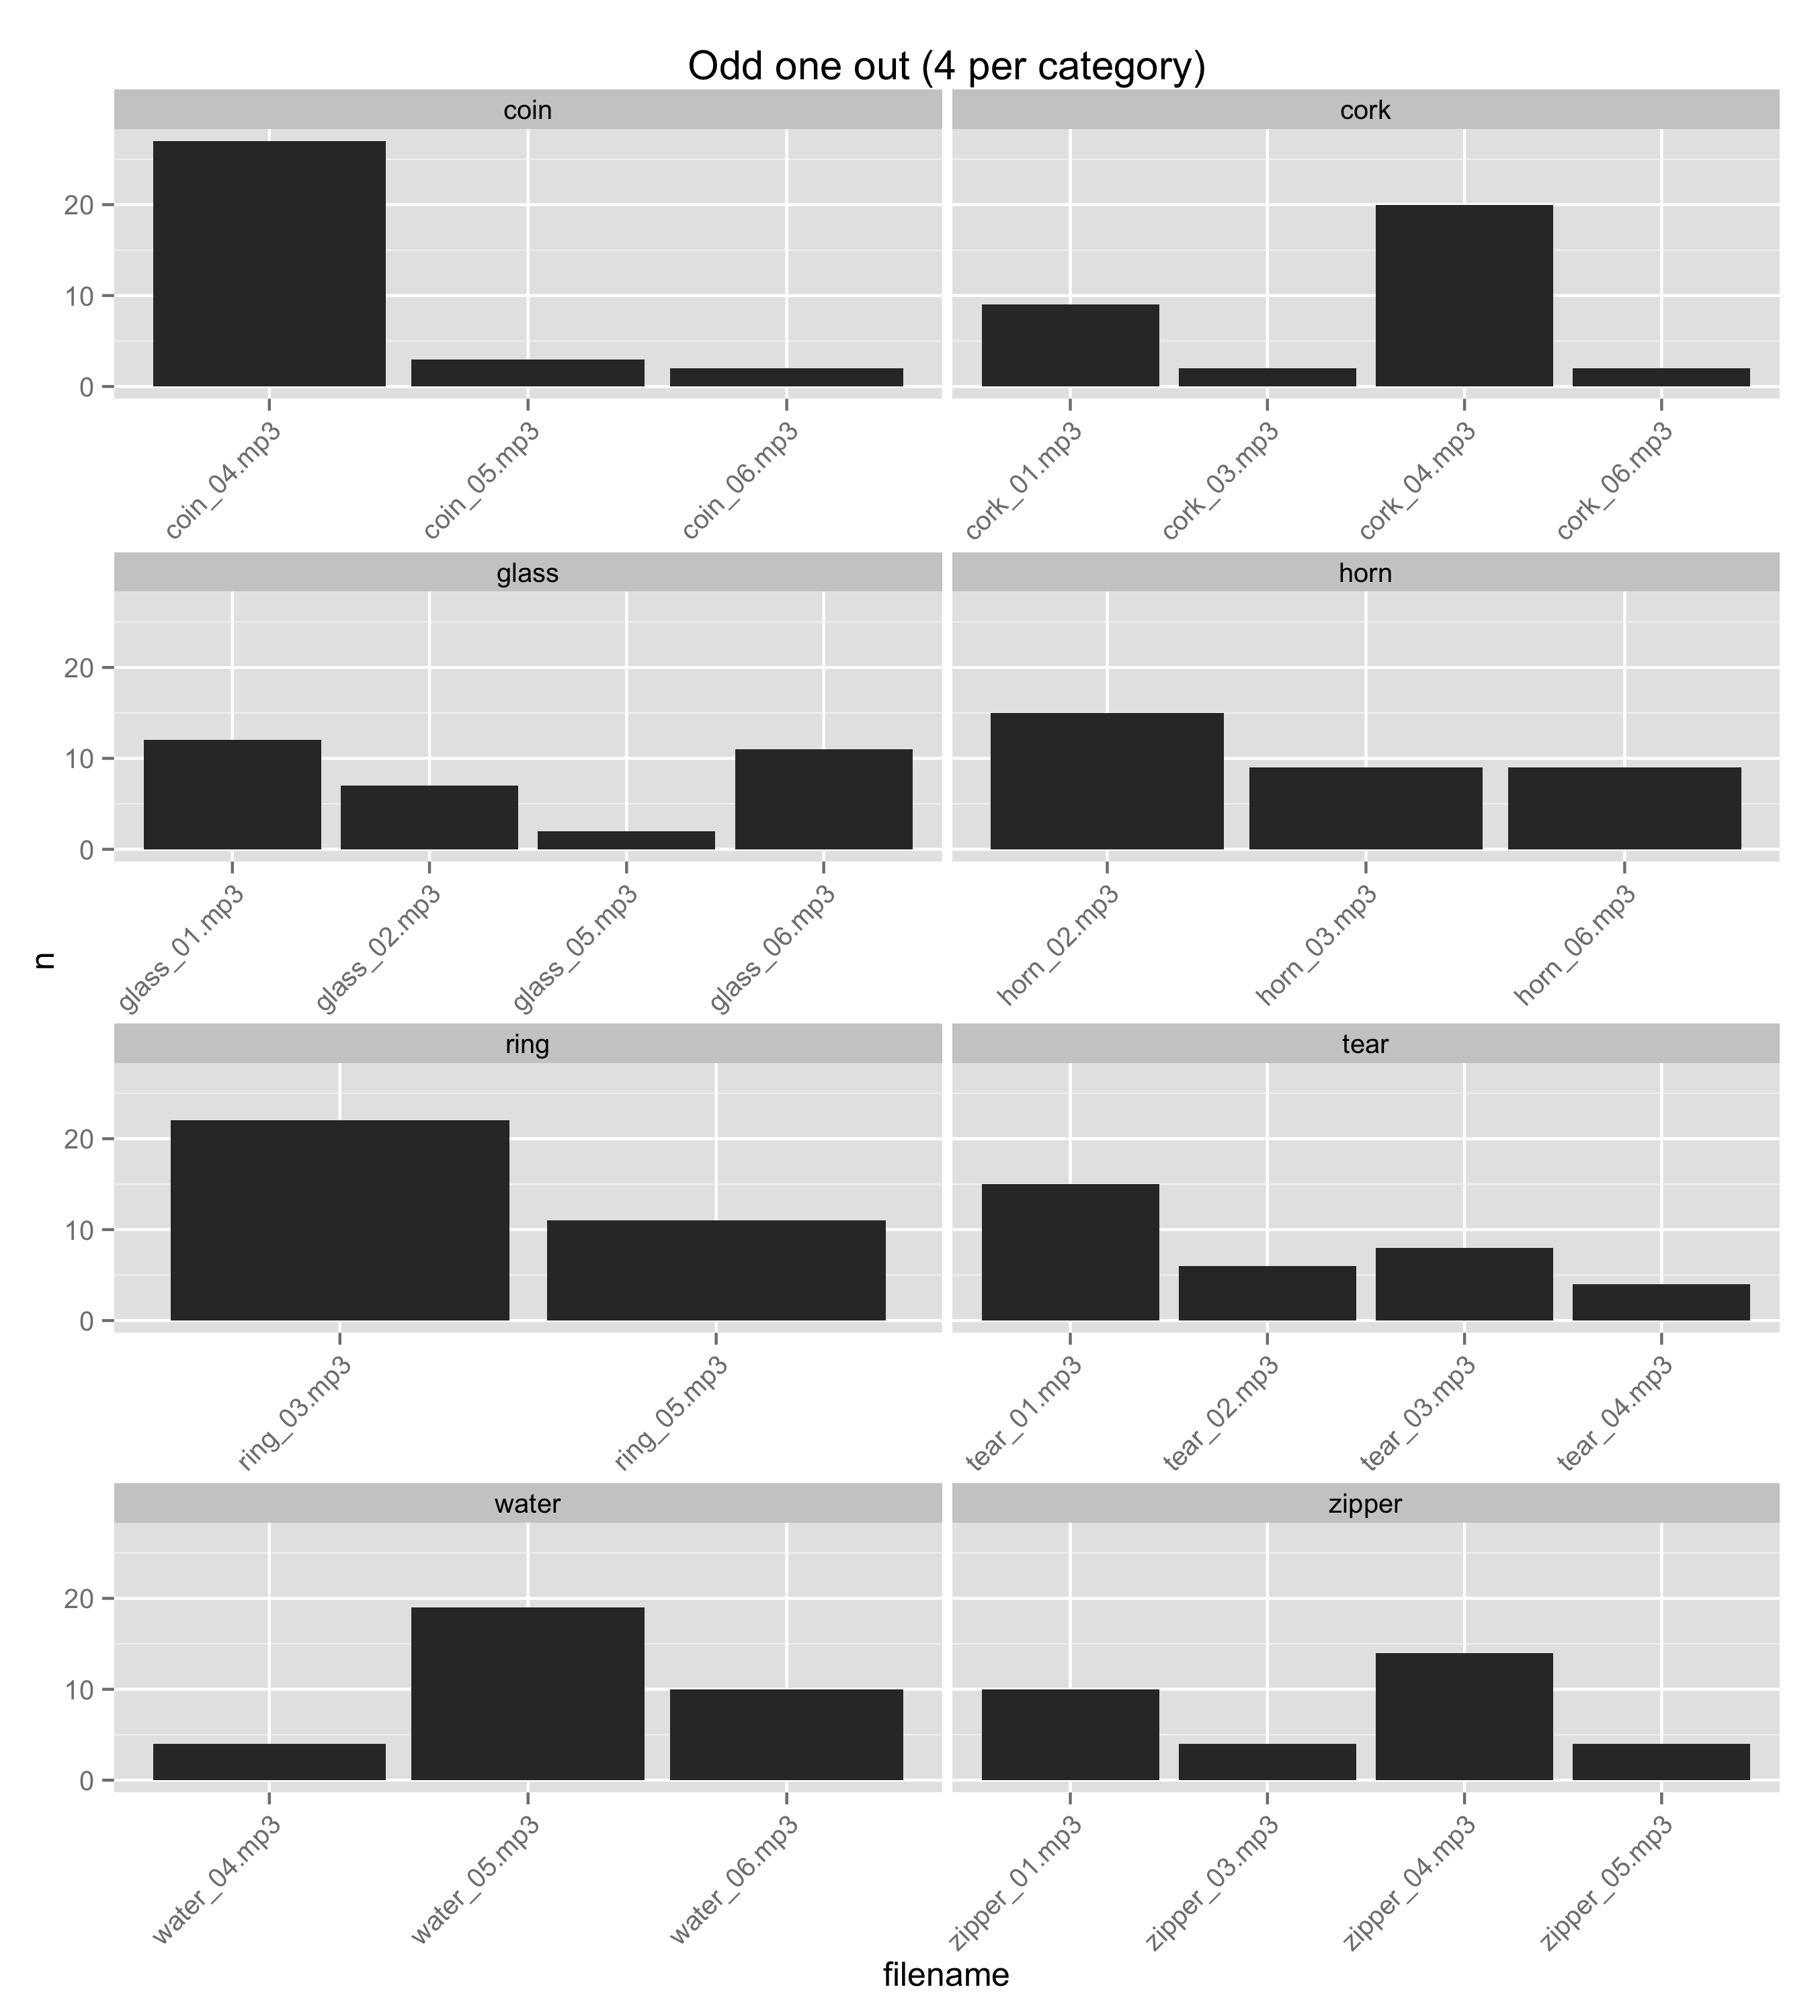

Values plotted in this chart, from the file beside it:
workerId, failed_catch_trial, problem_with_audio, category, filename
A108C88FDYFHTA, 0, 0, coin, coin_04.mp3
A108C88FDYFHTA, 0, 0, cork, cork_04.mp3
A108C88FDYFHTA, 0, 0, glass, glass_02.mp3
A108C88FDYFHTA, 0, 0, horn, horn_06.mp3
A108C88FDYFHTA, 0, 0, ring, ring_03.mp3
A108C88FDYFHTA, 0, 0, tear, tear_01.mp3
A108C88FDYFHTA, 0, 0, water, water_05.mp3
A108C88FDYFHTA, 0, 0, zipper, zipper_04.mp3
A10H1H4FU0S098, 0, 0, coin, coin_04.mp3
A10H1H4FU0S098, 0, 0, cork, cork_04.mp3
A10H1H4FU0S098, 0, 0, glass, glass_02.mp3
A10H1H4FU0S098, 0, 0, horn, horn_03.mp3
A10H1H4FU0S098, 0, 0, ring, ring_05.mp3
A10H1H4FU0S098, 0, 0, tear, tear_04.mp3
A10H1H4FU0S098, 0, 0, water, water_06.mp3
A10H1H4FU0S098, 0, 0, zipper, zipper_04.mp3
A10MH2GE01BXXE, 1, 1, coin, coin_04.mp3
A10MH2GE01BXXE, 1, 1, cork, cork_06.mp3
A10MH2GE01BXXE, 1, 0, glass, glass_01.mp3
A10MH2GE01BXXE, 1, 0, horn, horn_06.mp3
A10MH2GE01BXXE, 1, 0, ring, ring_05.mp3
A10MH2GE01BXXE, 1, 0, tear, tear_01.mp3
A10MH2GE01BXXE, 1, 0, water, water_05.mp3
A10MH2GE01BXXE, 1, 0, zipper, zipper_04.mp3
A142ZRU284W9O, 1, 0, coin, coin_04.mp3
A142ZRU284W9O, 1, 0, cork, cork_04.mp3
A142ZRU284W9O, 1, 0, glass, glass_01.mp3
A142ZRU284W9O, 1, 0, horn, horn_02.mp3
A142ZRU284W9O, 1, 0, ring, ring_05.mp3
A142ZRU284W9O, 1, 0, tear, tear_01.mp3
A142ZRU284W9O, 1, 0, water, water_06.mp3
A142ZRU284W9O, 1, 0, zipper, zipper_01.mp3
A194HYD53ONJOY, 0, 0, coin, coin_05.mp3
A194HYD53ONJOY, 0, 0, cork, cork_04.mp3
A194HYD53ONJOY, 0, 0, glass, glass_06.mp3
A194HYD53ONJOY, 0, 0, horn, horn_06.mp3
A194HYD53ONJOY, 0, 0, ring, ring_03.mp3
A194HYD53ONJOY, 0, 0, tear, tear_01.mp3
A194HYD53ONJOY, 0, 0, water, water_05.mp3
A194HYD53ONJOY, 0, 0, zipper, zipper_01.mp3
A1CHC8M7CWC254, 0, 0, coin, coin_04.mp3
A1CHC8M7CWC254, 0, 0, cork, cork_04.mp3
A1CHC8M7CWC254, 0, 0, glass, glass_01.mp3
A1CHC8M7CWC254, 0, 0, horn, horn_02.mp3
A1CHC8M7CWC254, 0, 0, ring, ring_05.mp3
A1CHC8M7CWC254, 0, 0, tear, tear_01.mp3
A1CHC8M7CWC254, 0, 0, water, water_05.mp3
A1CHC8M7CWC254, 0, 0, zipper, zipper_01.mp3
A1DD220SSDU5Q9, 0, 0, coin, coin_04.mp3
A1DD220SSDU5Q9, 0, 0, cork, cork_04.mp3
A1DD220SSDU5Q9, 0, 0, glass, glass_06.mp3
A1DD220SSDU5Q9, 0, 0, horn, horn_03.mp3
A1DD220SSDU5Q9, 0, 0, ring, ring_03.mp3
A1DD220SSDU5Q9, 0, 0, tear, tear_03.mp3
A1DD220SSDU5Q9, 0, 0, water, water_06.mp3
A1DD220SSDU5Q9, 0, 0, zipper, zipper_01.mp3
A1KZRSLKACHL4D, 0, 0, coin, coin_04.mp3
A1KZRSLKACHL4D, 0, 0, cork, cork_04.mp3
A1KZRSLKACHL4D, 0, 0, glass, glass_01.mp3
A1KZRSLKACHL4D, 0, 0, horn, horn_02.mp3
... 284 more rows
